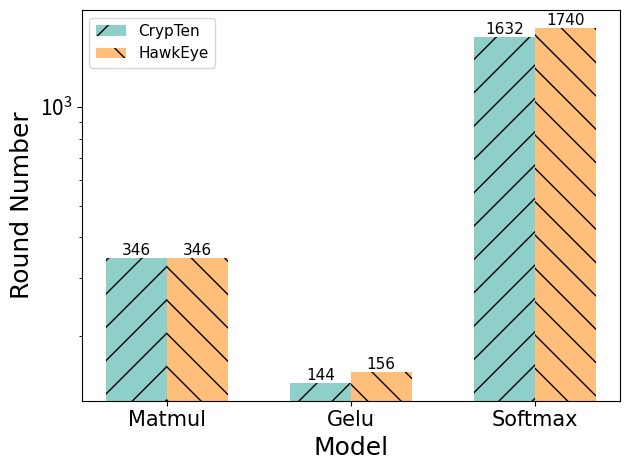

Write the Python code that produced this figure.
import matplotlib.pyplot as plt
import numpy as np
import matplotlib
# 数据
categories = ['Matmul', 'Gelu',   'Softmax']
values1 = [346,144,1632]
values2 = [346, 156, 1740]
matplotlib.rcParams['pdf.fonttype'] = 42
matplotlib.rcParams['ps.fonttype'] = 42

# X轴的位置
x = np.arange(len(categories))
colors = plt.cm.tab10(np.linspace(0, 1, 10))
from matplotlib.font_manager import FontProperties

# 确认Times New Roman字体是否可用
font = FontProperties()
# font.set_family('serif')
font.set_name('Times New Roman')
font.set_size(13)
# 宽度
font1 = FontProperties()
font1.set_family('serif')
font1.set_name('Times New Roman')
font1.set_size(11)
width = 0.33
from pylab import mpl
# 绘制柱状图

fig, ax = plt.subplots() 
rects1 = ax.bar(x - 0.5*width, values1, width, color='#8ECFC9', label='CrypTen', hatch='/')
rects2 = ax.bar(x + 0.5*width, values2, width,color='#FFBE7A', label='HawkEye', hatch='\\')

plt.bar_label(rects1, label_type='edge', fontproperties=font1)
plt.bar_label(rects2, label_type='edge', fontproperties=font1)

from matplotlib.font_manager import FontManager


# plt.rcParams['font.sans-serif']=['SimHei'] #用来正常显示中文标签
# plt.rcParams['axes.unicode_minus'] = False #用来正常显示负号
ax.set_xlabel('Model',fontsize = 18, fontproperties='Times New Roman')
ax.set_ylabel('Round Number',fontsize = 18, fontproperties='Times New Roman')
ax.set_xticks(x)
ax.set_xticklabels(categories, fontproperties=font)
plt.yscale('log')
# 添加图例
ax.tick_params(axis='y',  labelsize= 15)
ax.tick_params(axis='x',  labelsize= 15)

ax.legend(prop = {'size':11, 'family': 'Times New Roman'})
plt.tight_layout()

# 显示图形
plt.show()
plt.savefig('round_crypTen.pdf')


